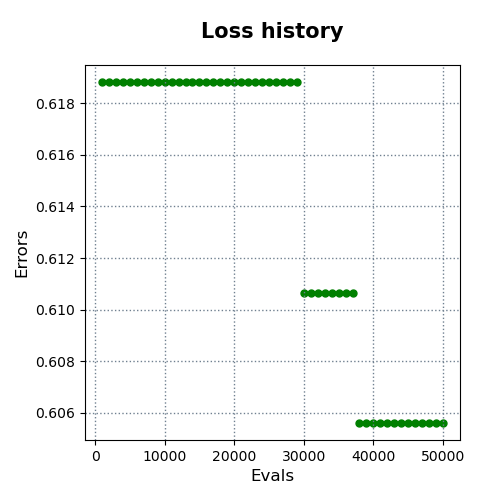

Source data for this figure (header and first rows):
evals, errors
1000, 0.6188
2000, 0.6188
3000, 0.6188
4000, 0.6188
5000, 0.6188
6000, 0.6188
7000, 0.6188
8000, 0.6188
9000, 0.6188
10000, 0.6188
11000, 0.6188
12000, 0.6188
13000, 0.6188
14000, 0.6188
15000, 0.6188
16000, 0.6188
17000, 0.6188
18000, 0.6188
19000, 0.6188
20000, 0.6188
21000, 0.6188
22000, 0.6188
23000, 0.6188
24000, 0.6188
25000, 0.6188
26000, 0.6188
27000, 0.6188
28000, 0.6188
29000, 0.6188
30000, 0.6106
31000, 0.6106
32000, 0.6106
33000, 0.6106
34000, 0.6106
35000, 0.6106
36000, 0.6106
37000, 0.6106
38000, 0.6056
39000, 0.6056
40000, 0.6056
41000, 0.6056
42000, 0.6056
43000, 0.6056
44000, 0.6056
45000, 0.6056
46000, 0.6056
47000, 0.6056
48000, 0.6056
49000, 0.6056
50000, 0.6056
